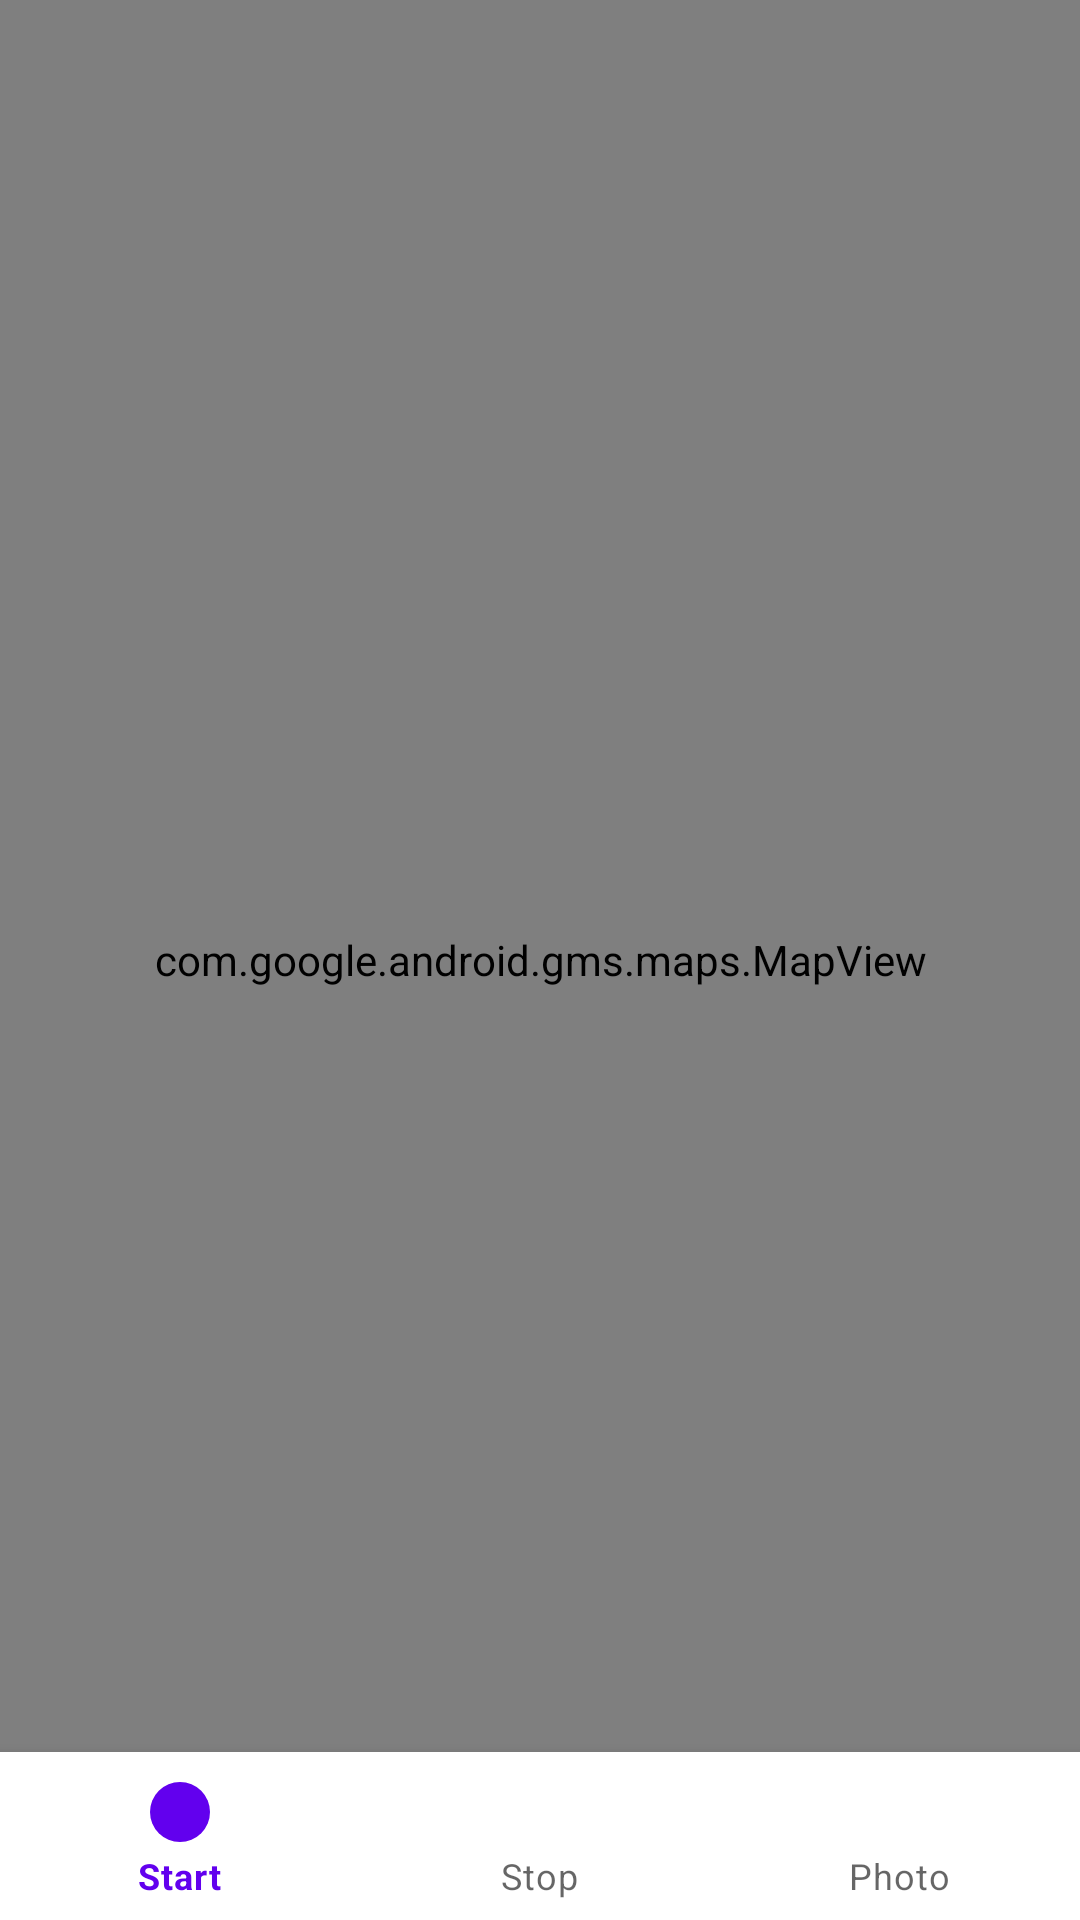

Produce the Android XML layout that renders to this screen, including the resource entries it uses.
<!-- AndroidManifest.xml: application theme Theme.Kanaloa -->
<!-- res/layout/fragment_home.xml -->
<?xml version="1.0" encoding="utf-8"?>
<androidx.constraintlayout.widget.ConstraintLayout xmlns:android="http://schemas.android.com/apk/res/android"
    xmlns:app="http://schemas.android.com/apk/res-auto"
    xmlns:tools="http://schemas.android.com/tools"
    android:layout_width="match_parent"
    android:layout_height="match_parent"
    tools:context=".ui.home.HomeFragment">

    <com.google.android.gms.maps.MapView
        android:id="@+id/map_view"
        android:layout_width="match_parent"
        android:layout_height="match_parent"
        app:layout_constraintBottom_toBottomOf="parent"
        app:layout_constraintEnd_toEndOf="parent"
        app:layout_constraintStart_toStartOf="parent"
        app:layout_constraintTop_toTopOf="parent" />

    <com.google.android.material.bottomnavigation.BottomNavigationView
        android:id="@+id/bottom_navigation_view"
        android:layout_width="0dp"
        android:layout_height="wrap_content"
        android:layout_marginStart="0dp"
        android:layout_marginEnd="0dp"
        android:background="?android:attr/windowBackground"
        app:layout_constraintBottom_toBottomOf="parent"
        app:layout_constraintLeft_toLeftOf="parent"
        app:layout_constraintRight_toRightOf="parent"
        app:menu="@menu/bottom_nav_menu" />

</androidx.constraintlayout.widget.ConstraintLayout>
<!-- resources referenced by this layout -->
<resources>
  <style name="Theme.Kanaloa" parent="Theme.MaterialComponents.DayNight.DarkActionBar">
          
          <item name="colorPrimary">@color/purple_500</item>
          <item name="colorPrimaryVariant">@color/purple_700</item>
          <item name="colorOnPrimary">@color/white</item>
          
          <item name="colorSecondary">@color/teal_200</item>
          <item name="colorSecondaryVariant">@color/teal_700</item>
          <item name="colorOnSecondary">@color/black</item>
          
          <item name="android:statusBarColor">?attr/colorPrimaryVariant</item>
          
      </style>
  <!-- not gathered from this repository: default colours our renderer supplied (Android Studio template values) -->
  <color name="purple_500">#FF6200EE</color>
  <color name="purple_700">#FF3700B3</color>
  <color name="teal_200">#FF03DAC5</color>
  <color name="teal_700">#FF018786</color>
  <color name="black">#FF000000</color>
  <color name="white">#FFFFFFFF</color>
</resources>
